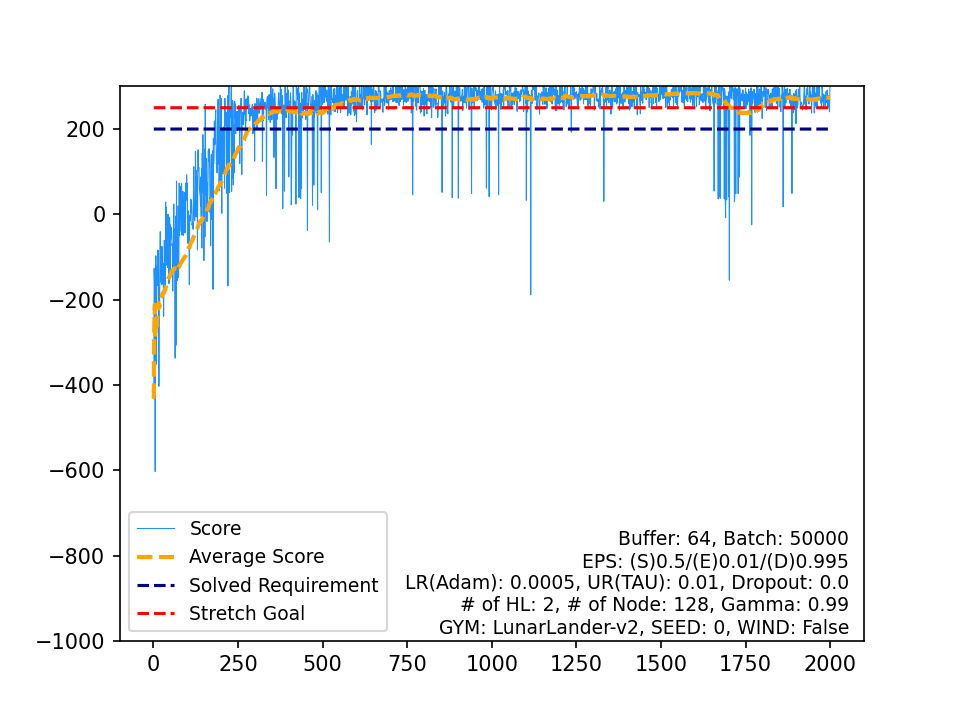

Source data for this figure (header and first rows):
, Score, Average Score, Timestamp, Solved Requirement, Stretch Goal
0, -432.5, -432.5, 79, 200, 250
1, -126.8, -279.6, 82, 200, 250
2, -161.4, -240.2, 153, 200, 250
3, -127.6, -212, 73, 200, 250
4, -602.9, -290.2, 162, 200, 250
5, -128.8, -263.3, 99, 200, 250
6, -97.34, -239.6, 142, 200, 250
7, -351.6, -253.6, 98, 200, 250
8, -340.8, -263.3, 117, 200, 250
9, -119.6, -248.9, 81, 200, 250
10, -167, -241.5, 93, 200, 250
11, -83.84, -228.3, 83, 200, 250
12, -165.7, -223.5, 113, 200, 250
13, -84.74, -213.6, 121, 200, 250
14, -127, -207.8, 109, 200, 250
15, -403.4, -220, 307, 200, 250
16, -173.4, -217.3, 113, 200, 250
17, -211.7, -217, 111, 200, 250
18, -124.1, -212.1, 174, 200, 250
19, -40.72, -203.5, 116, 200, 250
20, -158.2, -201.4, 137, 200, 250
21, -126.2, -198, 120, 200, 250
22, -159.5, -196.3, 430, 200, 250
23, -164.7, -195, 188, 200, 250
24, -74.8, -190.2, 303, 200, 250
25, -121.9, -187.5, 428, 200, 250
26, -163, -186.6, 178, 200, 250
27, -114.7, -184.1, 429, 200, 250
28, -167, -183.5, 513, 200, 250
29, -239.4, -185.3, 412, 200, 250
30, -148.8, -184.2, 174, 200, 250
31, -60.83, -180.3, 119, 200, 250
32, -111.2, -178.2, 335, 200, 250
33, -142.6, -177.2, 260, 200, 250
34, -170, -177, 135, 200, 250
35, 28.82, -171.2, 106, 200, 250
36, -119.8, -169.9, 167, 200, 250
37, 16.55, -164.9, 128, 200, 250
38, -65.01, -162.4, 587, 200, 250
39, -79.99, -160.3, 160, 200, 250
40, -0.8236, -156.4, 184, 200, 250
41, -124.5, -155.7, 132, 200, 250
42, 0.1177, -152.1, 208, 200, 250
43, -53.95, -149.8, 123, 200, 250
44, -130.1, -149.4, 361, 200, 250
45, -162.6, -149.7, 280, 200, 250
46, -6.89, -146.6, 317, 200, 250
47, -10.13, -143.8, 168, 200, 250
48, -131.5, -143.5, 640, 200, 250
49, -24.8, -141.2, 165, 200, 250
50, -58.52, -139.5, 185, 200, 250
51, -40.41, -137.6, 999, 200, 250
52, -30.63, -135.6, 151, 200, 250
53, -38.86, -133.8, 307, 200, 250
54, -73.58, -132.7, 383, 200, 250
55, -68.55, -131.6, 999, 200, 250
56, -180.1, -132.4, 134, 200, 250
57, -68.09, -131.3, 999, 200, 250
58, -90.08, -130.6, 284, 200, 250
59, 24.13, -128, 126, 200, 250
... 1,940 more rows
